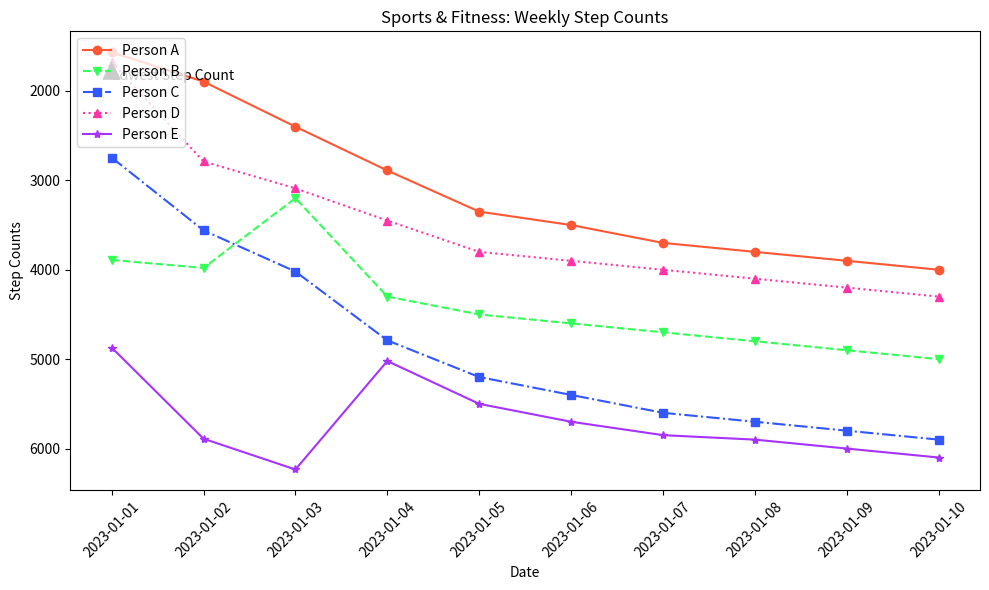

This chart was generated by the following Python code:

import matplotlib.pyplot as plt
from datetime import datetime

data = [
    {'Date': '2023-01-01', 'Person A': 1567, 'Person B': 3890, 'Person C': 2745, 'Person D': 1678, 'Person E': 4870},
    {'Date': '2023-01-02', 'Person A': 1896, 'Person B': 3980, 'Person C': 3560, 'Person D': 2789, 'Person E': 5890},
    {'Date': '2023-01-03', 'Person A': 2400, 'Person B': 3200, 'Person C': 4020, 'Person D': 3090, 'Person E': 6234},
    {'Date': '2023-01-04', 'Person A': 2890, 'Person B': 4300, 'Person C': 4790, 'Person D': 3450, 'Person E': 5021},
    {'Date': '2023-01-05', 'Person A': 3350, 'Person B': 4500, 'Person C': 5200, 'Person D': 3800, 'Person E': 5500},
    {'Date': '2023-01-06', 'Person A': 3500, 'Person B': 4600, 'Person C': 5400, 'Person D': 3900, 'Person E': 5700},
    {'Date': '2023-01-07', 'Person A': 3700, 'Person B': 4700, 'Person C': 5600, 'Person D': 4000, 'Person E': 5850},
    {'Date': '2023-01-08', 'Person A': 3800, 'Person B': 4800, 'Person C': 5700, 'Person D': 4100, 'Person E': 5900},
    {'Date': '2023-01-09', 'Person A': 3900, 'Person B': 4900, 'Person C': 5800, 'Person D': 4200, 'Person E': 6000},
    {'Date': '2023-01-10', 'Person A': 4000, 'Person B': 5000, 'Person C': 5900, 'Person D': 4300, 'Person E': 6100}
]

dates = [datetime.strptime(d['Date'], '%Y-%m-%d') for d in data]
values_a = [d['Person A'] for d in data]
values_b = [d['Person B'] for d in data]
values_c = [d['Person C'] for d in data]
values_d = [d['Person D'] for d in data]
values_e = [d['Person E'] for d in data]

plt.figure(figsize=(10,6))

plt.plot(dates, values_a, color='#FF5733', marker='o', linestyle='-', label='Person A')
plt.plot(dates, values_b, color='#33FF57', marker='v', linestyle='--', label='Person B')
plt.plot(dates, values_c, color='#3357FF', marker='s', linestyle='-.', label='Person C')
plt.plot(dates, values_d, color='#FF33A6', marker='^', linestyle=':', label='Person D')
plt.plot(dates, values_e, color='#A633FF', marker='*', linestyle='-', label='Person E')

plt.title('Sports & Fitness: Weekly Step Counts')
plt.xlabel('Date')
plt.ylabel('Step Counts')
plt.xticks(dates, [d.strftime('%Y-%m-%d') for d in dates], rotation=45)
plt.legend(loc='upper left')
plt.tight_layout()
plt.gca().invert_yaxis()

plt.annotate('Lowest Step Count', xy=(dates[0], values_d[0]), xytext=(dates[0], values_d[0]+200),
             arrowprops=dict(facecolor='black', shrink=0.05))

plt.show()
